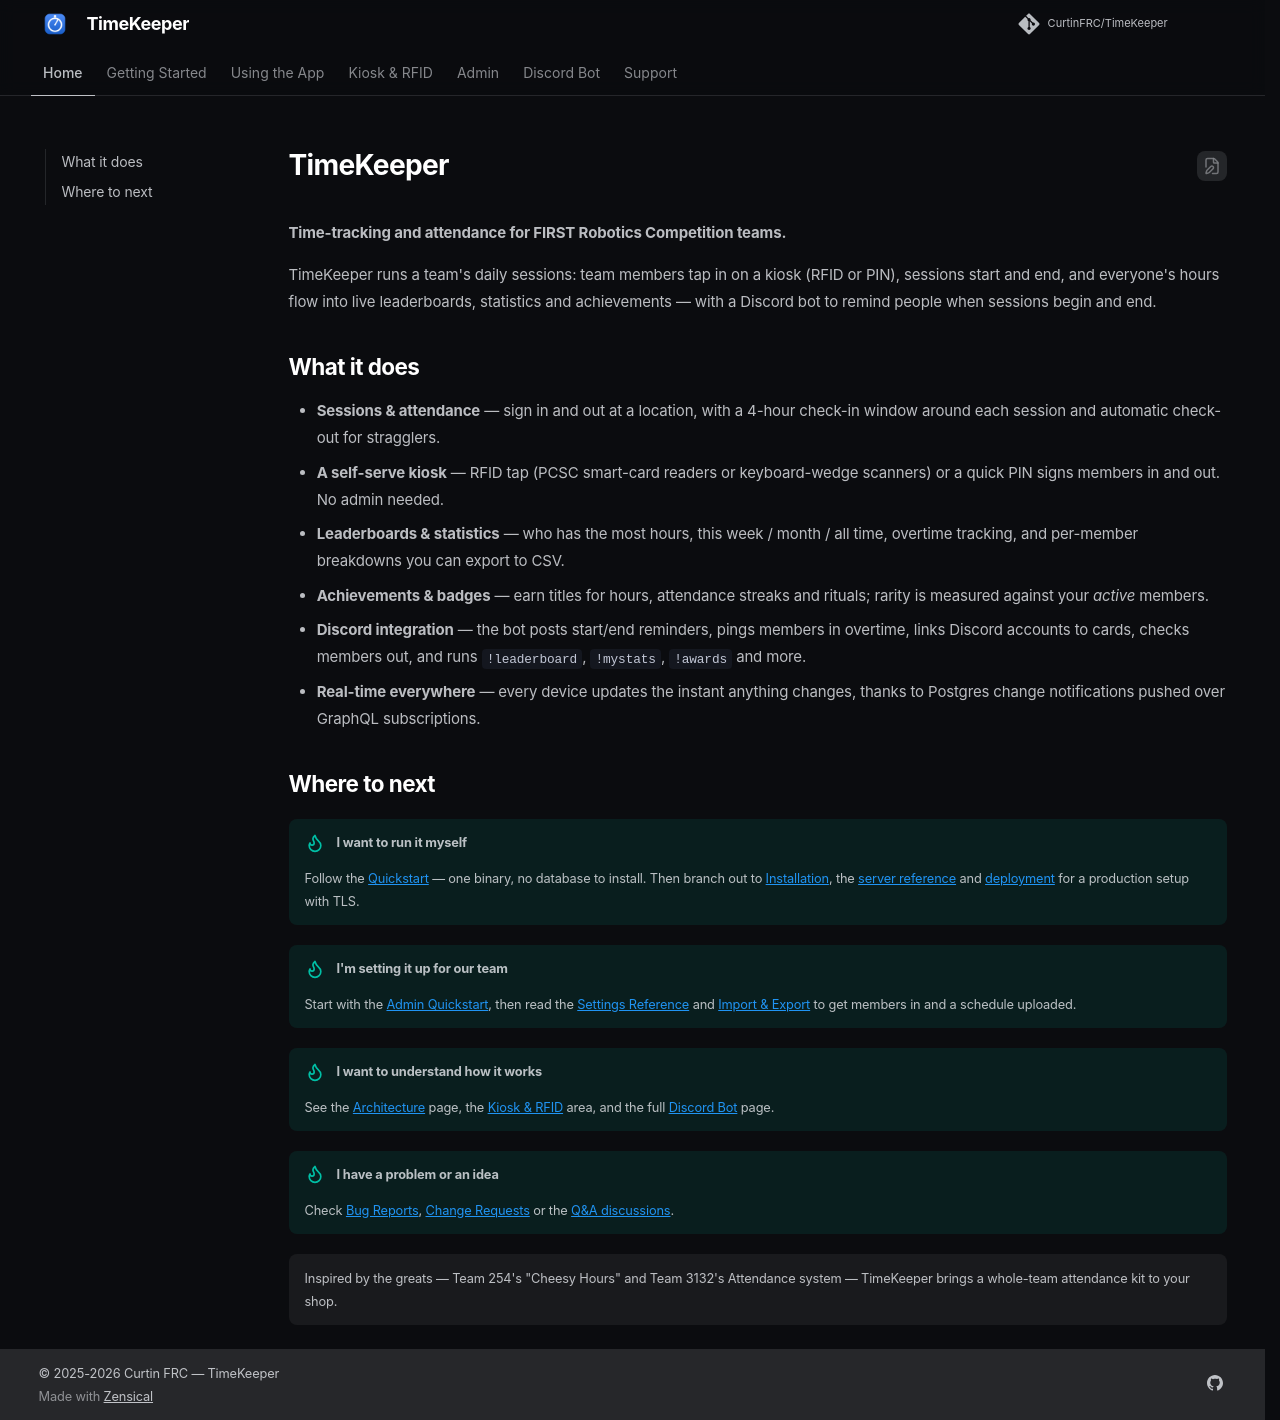

repository: RoboticsWest/TimeKeeper · page: index.html · generator: mkdocs

# TimeKeeper

**Time-tracking and attendance for FIRST Robotics Competition teams.**

TimeKeeper runs a team's daily sessions: team members tap in on a kiosk
(RFID or PIN), sessions start and end, and everyone's hours flow into live
leaderboards, statistics and achievements — with a Discord bot to remind people
when sessions begin and end.

## What it does

- **Sessions & attendance** — sign in and out at a location, with a 4-hour
  check-in window around each session and automatic check-out for stragglers.
- **A self-serve kiosk** — RFID tap (PCSC smart-card readers or keyboard-wedge
  scanners) or a quick PIN signs members in and out. No admin needed.
- **Leaderboards & statistics** — who has the most hours, this week / month /
  all time, overtime tracking, and per-member breakdowns you can export to CSV.
- **Achievements & badges** — earn titles for hours, attendance streaks and
  rituals; rarity is measured against your *active* members.
- **Discord integration** — the bot posts start/end reminders, pings members in
  overtime, links Discord accounts to cards, checks members out, and runs
  `!leaderboard`, `!mystats`, `!awards` and more.
- **Real-time everywhere** — every device updates the instant anything changes,
  thanks to Postgres change notifications pushed over GraphQL subscriptions.

## Where to next

!!! tip "I want to run it myself"

    Follow the [Quickstart](getting_started/quickstart.md) — one binary, no
    database to install. Then branch out to
    [Installation](getting_started/install.md), the
    [server reference](getting_started/server_reference.md) and
    [deployment](getting_started/deployment.md) for a production setup with TLS.

!!! tip "I'm setting it up for our team"

    Start with the [Admin Quickstart](admin/quickstart.md), then read the
    [Settings Reference](admin/settings.md) and [Import & Export](admin/import_export.md)
    to get members in and a schedule uploaded.

!!! tip "I want to understand how it works"

    See the [Architecture](getting_started/architecture.md) page, the
    [Kiosk & RFID](kiosk/kiosk.md) area, and the full
    [Discord Bot](discord/discord.md) page.

!!! tip "I have a problem or an idea"

    Check [Bug Reports](support/bug_reports.md), [Change Requests](support/change_requests.md)
    or the [Q&A discussions](https://github.com/CurtinFRC/TimeKeeper/discussions).

!!! quote ""

    Inspired by the greats — Team 254's "Cheesy Hours" and Team 3132's
    Attendance system — TimeKeeper brings a whole-team attendance kit to your shop.
